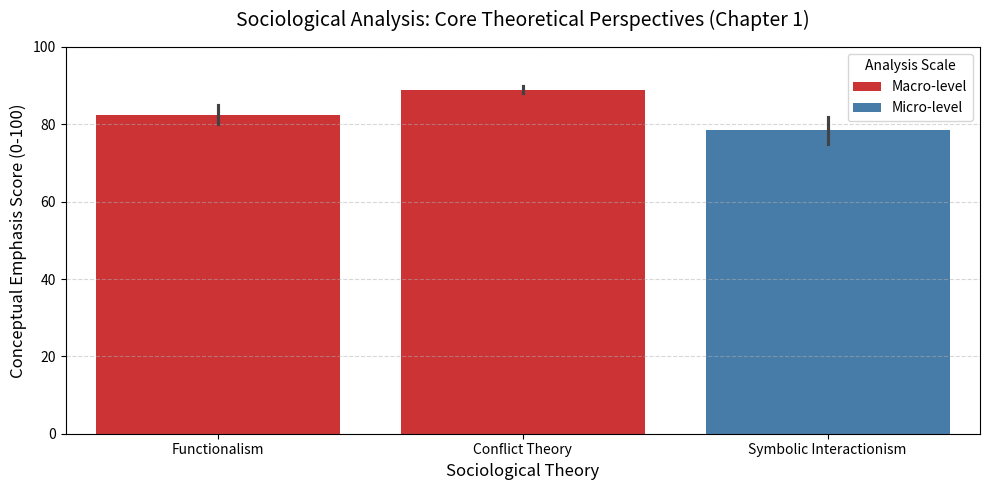

Write Python code to recreate this figure.
import matplotlib.pyplot as plt
import pandas as pd
import seaborn as sns


def sociological_imagination_demo():
    """Demonstrates C. Wright Mills' Sociological Imagination by framing

    personal troubles as broader public issues.
    """
    scenarios = [
        {
            "Issue": "Unemployment",
            "Personal Trouble": "An individual loses their job and struggles to pay rent.",
            "Public Issue": "A nationwide recession or industrial automation causes 10% unemployment.",
        },
        {
            "Issue": "Student Debt",
            "Personal Trouble": "A student owes $40,000 and feels overwhelmed by monthly payments.",
            "Public Issue": "Rising higher education costs and stagnant wage growth affect millions.",
        },
        {
            "Issue": "Health Care",
            "Personal Trouble": "A person cannot afford necessary prescription medication.",
            "Public Issue": "Systemic healthcare costs and insurance structure gaps impact public health.",
        },
    ]

    df_si = pd.DataFrame(scenarios)
    print("--- Chapter 1: The Sociological Imagination (C. Wright Mills) ---")
    for idx, row in df_si.iterrows():
        print(f"\n[Scenario {idx + 1}: {row['Issue']}]")
        print(f"  • Personal Trouble: {row['Personal Trouble']}")
        print(f"  • Public Issue:    {row['Public Issue']}")


def theoretical_perspectives_analysis():
    """Generates and visualizes comparative data for the 3 main sociological theories."""
    data = {
        "Theoretical Perspective": [
            "Functionalism",
            "Functionalism",
            "Conflict Theory",
            "Conflict Theory",
            "Symbolic Interactionism",
            "Symbolic Interactionism",
        ],
        "Level of Analysis": [
            "Macro-level",
            "Macro-level",
            "Macro-level",
            "Macro-level",
            "Micro-level",
            "Micro-level",
        ],
        "Focus Area": [
            "Social Stability & Order",
            "Institutional Functions",
            "Power & Inequality",
            "Resource Competition",
            "Shared Symbols & Meaning",
            "Day-to-day Interactions",
        ],
        "Explanatory Weight Score": [85, 80, 90, 88, 75, 82],
    }

    df_theory = pd.DataFrame(data)

    print("\n\n--- Three Major Sociological Perspectives ---")
    print(df_theory.to_string(index=False))

    # Plotting theoretical focus levels
    plt.figure(figsize=(10, 5))
    sns.barplot(
        data=df_theory,
        x="Theoretical Perspective",
        y="Explanatory Weight Score",
        hue="Level of Analysis",
        palette="Set1",
    )

    plt.title(
        "Sociological Analysis: Core Theoretical Perspectives (Chapter 1)",
        fontsize=14,
        pad=15,
    )
    plt.xlabel("Sociological Theory", fontsize=12)
    plt.ylabel("Conceptual Emphasis Score (0-100)", fontsize=12)
    plt.ylim(0, 100)
    plt.grid(axis="y", linestyle="--", alpha=0.5)
    plt.legend(title="Analysis Scale", loc="upper right")
    plt.tight_layout()
    plt.show()


if __name__ == "__main__":
    sociological_imagination_demo()
    theoretical_perspectives_analysis()
